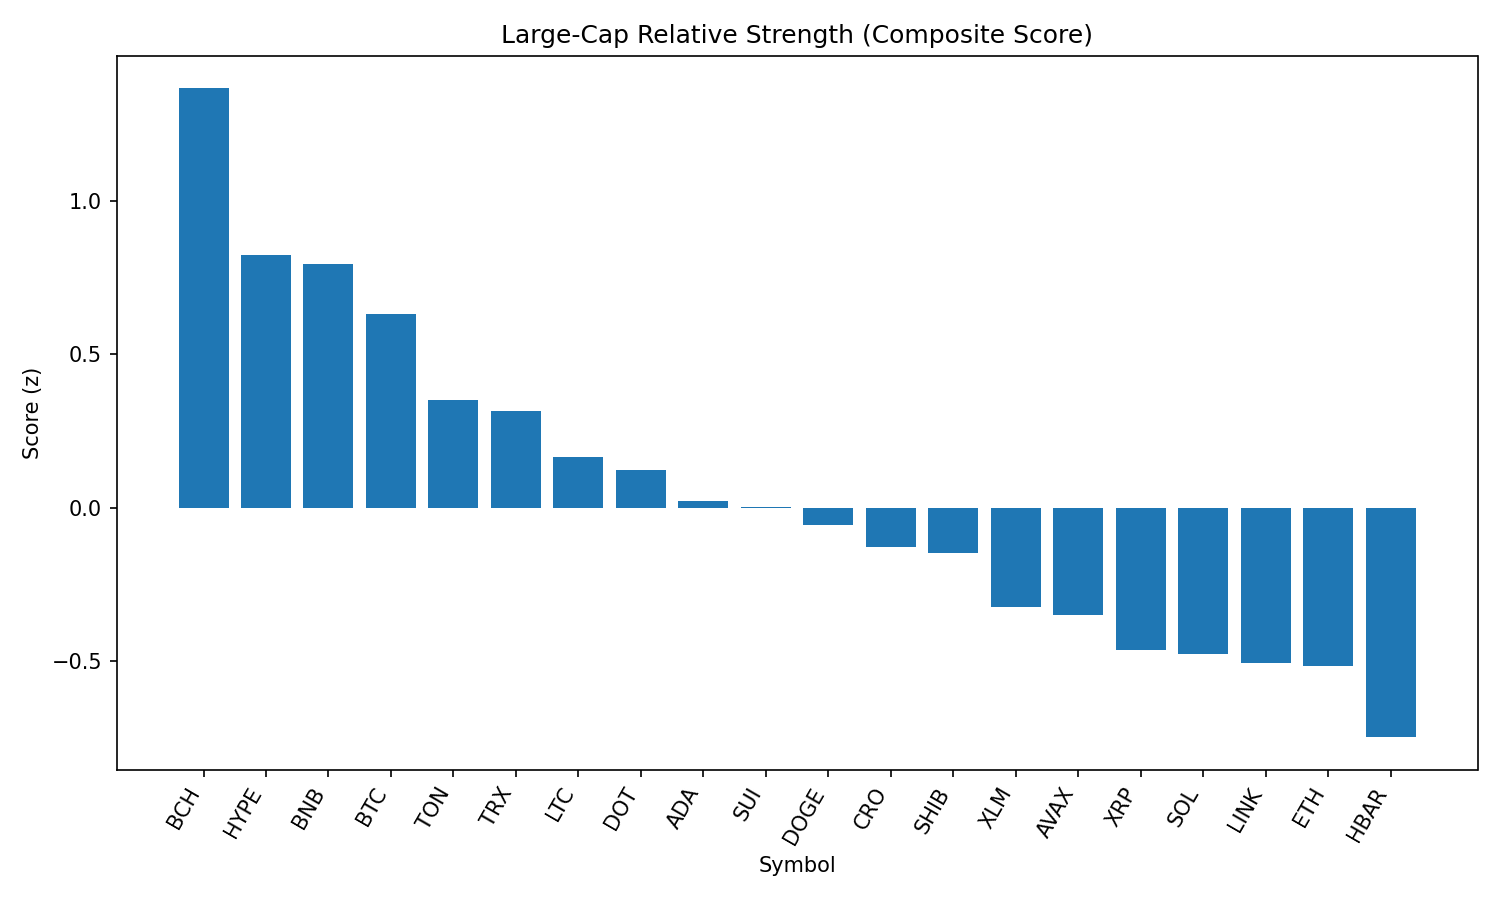

Source data for this figure (header and first rows):
rank, name, symbol, price, pct_1h, pct_24h, pct_7d, pct_1h_vs_btc, pct_24h_vs_btc, pct_7d_vs_btc, market_cap_rank, market_cap, volume_usd, score
1, Bitcoin Cash, BCH, 549, 0.4499, -0.06957, -2.892, 0.6765, -0.1415, -0.1902, 21, 10935116943, 185170764, 1.365
2, Hyperliquid, HYPE, 44.67, -0.2177, 0.7439, -1.49, 0.00887, 0.6719, 1.212, 17, 12095113289, 299769354, 0.8233
3, BNB, BNB, 854.4, 0.1193, -0.6432, -0.5136, 0.3459, -0.7151, 2.188, 5, 118937286847, 1302172193, 0.7946
4, Bitcoin, BTC, 108616, -0.2266, 0.07195, -2.702, 0.0, 0.0, 0.0, 1, 2163775707751, 35802517780, 0.6314
5, Toncoin, TON, 3.13, -0.2643, -0.4903, -1.857, -0.03765, -0.5622, 0.8447, 28, 8036721529, 130733019, 0.3516
6, TRON, TRX, 0.3386, -0.1663, -0.9224, -3.437, 0.06026, -0.9944, -0.7356, 10, 32051238910, 705666688, 0.3134
7, Litecoin, LTC, 109.8, -0.2109, -1.235, -2.446, 0.01567, -1.307, 0.2554, 27, 8380597812, 414066208, 0.1648
8, Polkadot, DOT, 3.79, -0.4677, -0.4102, -2.081, -0.2411, -0.4822, 0.6211, 35, 5767433484, 280202728, 0.1239
9, Cardano, ADA, 0.8263, -0.7618, 0.4367, -3.884, -0.5352, 0.3647, -1.182, 11, 30158944255, 1535287491, 0.02338
10, Sui, SUI, 3.28, -0.4415, -0.7565, -5.637, -0.2149, -0.8285, -2.935, 19, 11733479227, 968859159, 0.003243
11, Dogecoin, DOGE, 0.2165, -0.6049, -0.4601, -1.786, -0.3783, -0.5321, 0.9153, 9, 32658804437, 1846126019, -0.05528
12, Cronos, CRO, 0.2788, -0.1909, -4.96, 79.25, 0.03566, -5.032, 81.95, 24, 9372849021, 272252124, -0.1278
13, Shiba Inu, SHIB, 1.23e-05, -0.5874, -0.842, -0.2344, -0.3608, -0.9139, 2.467, 30, 7252996266, 214434067, -0.1472
14, Stellar, XLM, 0.3574, -0.715, -0.6059, -8.81, -0.4884, -0.6779, -6.108, 20, 11232889779, 283756796, -0.3233
15, Avalanche, AVAX, 23.89, -0.9433, -0.08022, -1.537, -0.7167, -0.1522, 1.165, 22, 10103510220, 520153214, -0.3495
16, XRP, XRP, 2.78, -0.6531, -1.417, -5.512, -0.4265, -1.489, -2.811, 4, 165832708774, 6445013046, -0.4617
17, Solana, SOL, 199.2, -0.5947, -1.927, 1.793, -0.3681, -1.999, 4.494, 6, 107720607888, 6619777885, -0.4759
18, Chainlink, LINK, 23.38, -0.6506, -1.491, -6.274, -0.424, -1.563, -3.572, 13, 15876843469, 1277684365, -0.5059
19, Ethereum, ETH, 4400, -0.6706, -1.662, -4.373, -0.444, -1.734, -1.671, 2, 531680379856, 26185075875, -0.5165
20, Hedera, HBAR, 0.2199, -0.6242, -2.269, -7.452, -0.3976, -2.341, -4.75, 25, 9329908106, 259957270, -0.7473
21, Uniswap, UNI, 9.59, -0.7292, -2.496, -6.673, -0.5026, -2.568, -3.971, 34, 5769720885, 302686410, -0.9441
